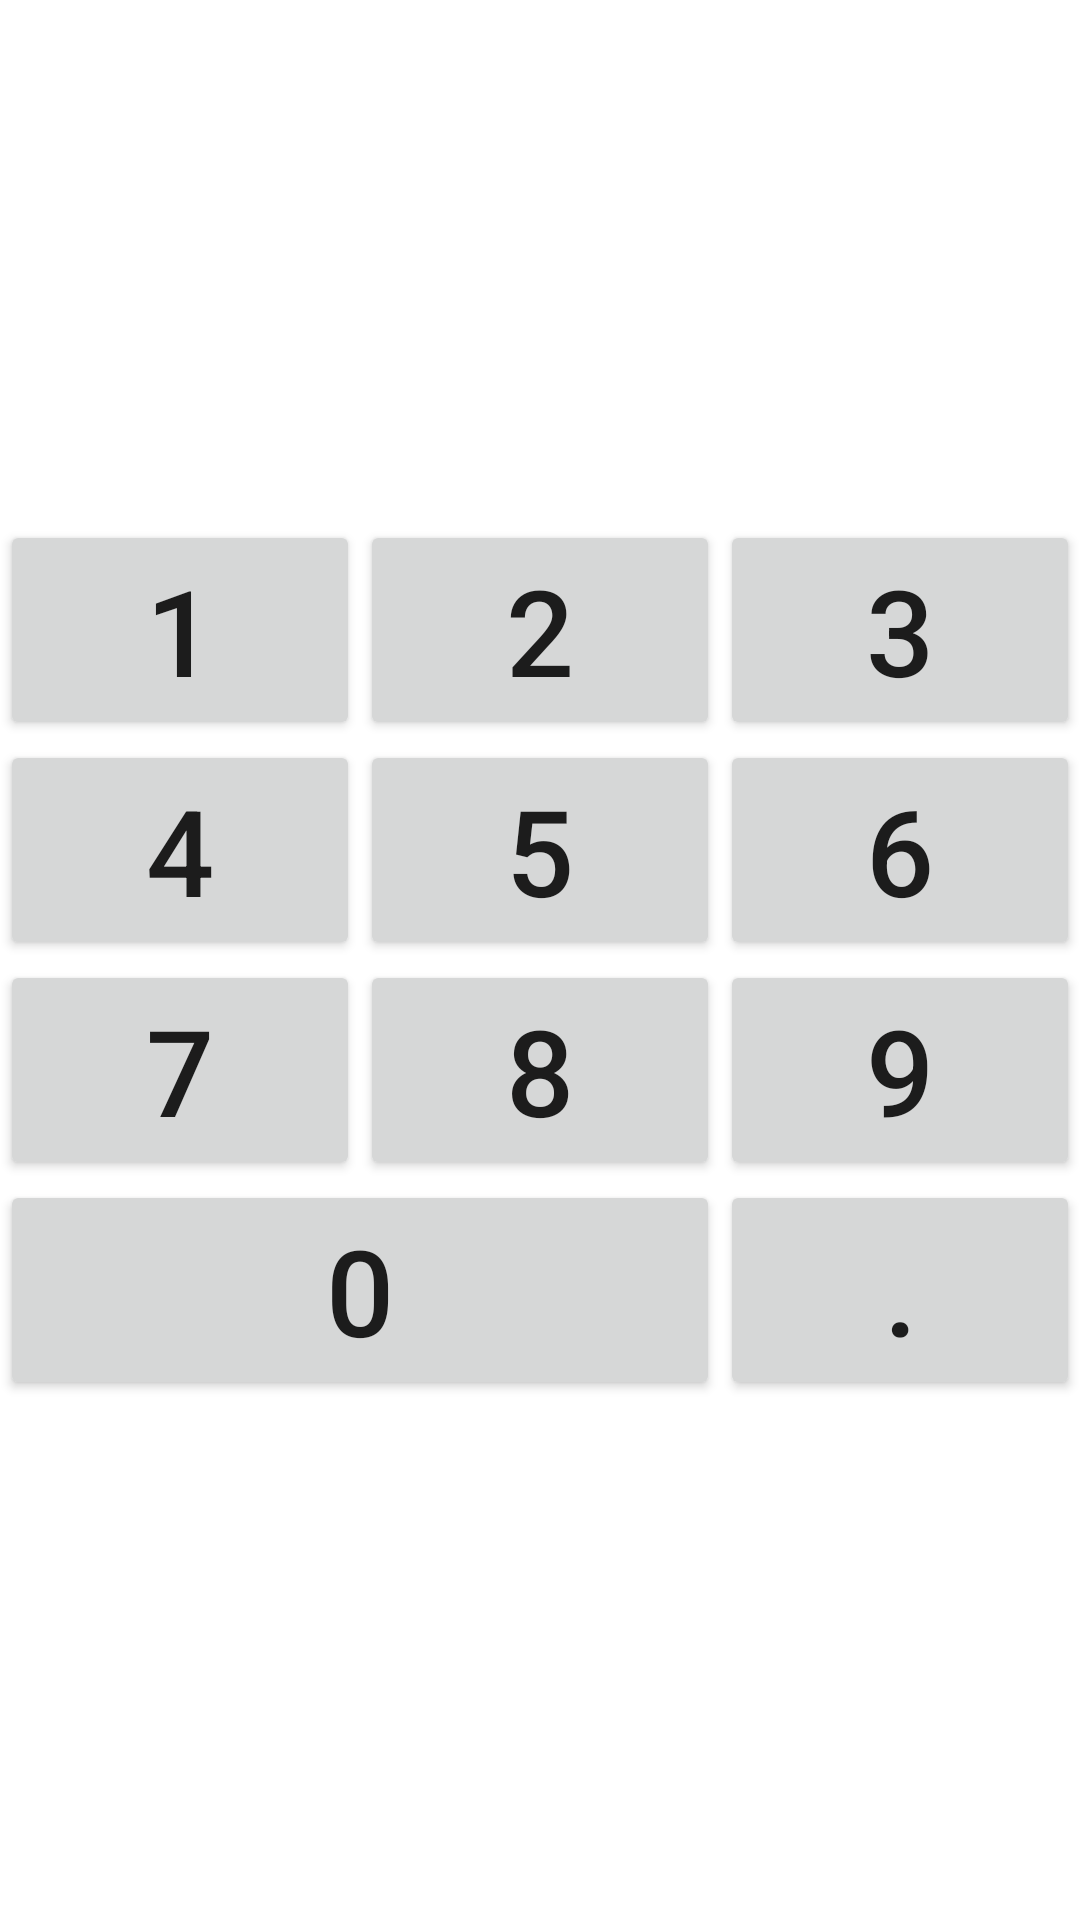

Reconstruct the res/layout file that produces this screen, plus the resources it refers to.
<!-- AndroidManifest.xml: application theme AppTheme -->
<!-- res/layout/activity_main_linear.xml -->
<?xml version="1.0" encoding="utf-8"?>
<LinearLayout
    xmlns:android="http://schemas.android.com/apk/res/android"
    android:layout_width="match_parent"
    android:layout_height="match_parent"
    android:orientation="vertical">

    <Space
        android:layout_width="match_parent"
        android:layout_height="wrap_content"
        android:layout_weight="1" />

    <LinearLayout
        android:layout_width="match_parent"
        android:layout_height="wrap_content"
        android:orientation="horizontal">
        <androidx.appcompat.widget.AppCompatButton
            android:id="@+id/button_1"
            android:layout_width="0dp"
            android:layout_height="wrap_content"
            android:layout_weight="1"
            android:text="@string/_1"
            android:textSize="@dimen/button_text" />
        <androidx.appcompat.widget.AppCompatButton
            android:id="@+id/button_2"
            android:layout_width="0dp"
            android:layout_height="wrap_content"
            android:layout_weight="1"
            android:text="@string/_2"
            android:textSize="@dimen/button_text" />
        <androidx.appcompat.widget.AppCompatButton
            android:id="@+id/button_3"
            android:layout_width="0dp"
            android:layout_height="wrap_content"
            android:layout_weight="1"
            android:text="@string/_3"
            android:textSize="@dimen/button_text" />
    </LinearLayout>
    <LinearLayout
        android:layout_width="match_parent"
        android:layout_height="wrap_content"
        android:orientation="horizontal">
        <androidx.appcompat.widget.AppCompatButton
            android:id="@+id/button_4"
            android:layout_width="0dp"
            android:layout_height="wrap_content"
            android:layout_weight="1"
            android:text="@string/_4"
            android:textSize="@dimen/button_text" />
        <androidx.appcompat.widget.AppCompatButton
            android:id="@+id/button_5"
            android:layout_width="0dp"
            android:layout_height="wrap_content"
            android:layout_weight="1"
            android:text="@string/_5"
            android:textSize="@dimen/button_text" />
        <androidx.appcompat.widget.AppCompatButton
            android:id="@+id/button_6"
            android:layout_width="0dp"
            android:layout_height="wrap_content"
            android:layout_weight="1"
            android:text="@string/_6"
            android:textSize="@dimen/button_text" />
    </LinearLayout>
    <LinearLayout
        android:layout_width="match_parent"
        android:layout_height="wrap_content"
        android:orientation="horizontal">
        <androidx.appcompat.widget.AppCompatButton
            android:id="@+id/button_7"
            android:layout_width="0dp"
            android:layout_height="wrap_content"
            android:layout_weight="1"
            android:text="@string/_7"
            android:textSize="@dimen/button_text" />
        <androidx.appcompat.widget.AppCompatButton
            android:id="@+id/button_8"
            android:layout_width="0dp"
            android:layout_height="wrap_content"
            android:layout_weight="1"
            android:text="@string/_8"
            android:textSize="@dimen/button_text" />
        <androidx.appcompat.widget.AppCompatButton
            android:id="@+id/button_9"
            android:layout_width="0dp"
            android:layout_height="wrap_content"
            android:layout_weight="1"
            android:text="@string/_9"
            android:textSize="@dimen/button_text" />
    </LinearLayout>
    <LinearLayout
        android:layout_width="match_parent"
        android:layout_height="wrap_content"
        android:orientation="horizontal">
        <androidx.appcompat.widget.AppCompatButton
            android:id="@+id/button_0"
            android:layout_width="0dp"
            android:layout_height="wrap_content"
            android:layout_weight="2"
            android:text="@string/_0"
            android:textSize="@dimen/button_text" />
        <androidx.appcompat.widget.AppCompatButton
            android:id="@+id/button_point"
            android:layout_width="0dp"
            android:layout_height="wrap_content"
            android:layout_weight="1"
            android:text="@string/_point"
            android:textSize="@dimen/button_text" />
    </LinearLayout>
    <Space
        android:layout_width="match_parent"
        android:layout_height="wrap_content"
        android:layout_weight="1" />
</LinearLayout>
<!-- resources referenced by this layout -->
<resources>
  <dimen name="button_text">40sp</dimen>
  <string name="_0">0</string>
  <string name="_1">1</string>
  <string name="_2">2</string>
  <string name="_3">3</string>
  <string name="_4">4</string>
  <string name="_5">5</string>
  <string name="_6">6</string>
  <string name="_7">7</string>
  <string name="_8">8</string>
  <string name="_9">9</string>
  <string name="_point">.</string>
  <style name="AppTheme" parent="Theme.MaterialComponents.DayNight.DarkActionBar">
          <item name="colorPrimary">@color/colorPrimary</item>
          <item name="colorPrimaryDark">@color/colorPrimaryDark</item>
          <item name="colorAccent">@color/colorAccent</item>
          <item name="colorOnPrimary">@color/textColor</item>
          <item name="android:layout_height">@dimen/button_size</item>
          <item name="android:layout_width">@dimen/button_size</item>
          <item name="android:gravity">center</item>
          <item name="android:textSize">@dimen/button_text</item>
      </style>
  <color name="colorPrimary">#FF2E007D</color>
  <color name="colorPrimaryDark">#FF1E007D</color>
  <color name="colorAccent">#5B2891</color>
  <color name="textColor">#FFFFB800</color>
  <dimen name="button_size">90dp</dimen>
</resources>
